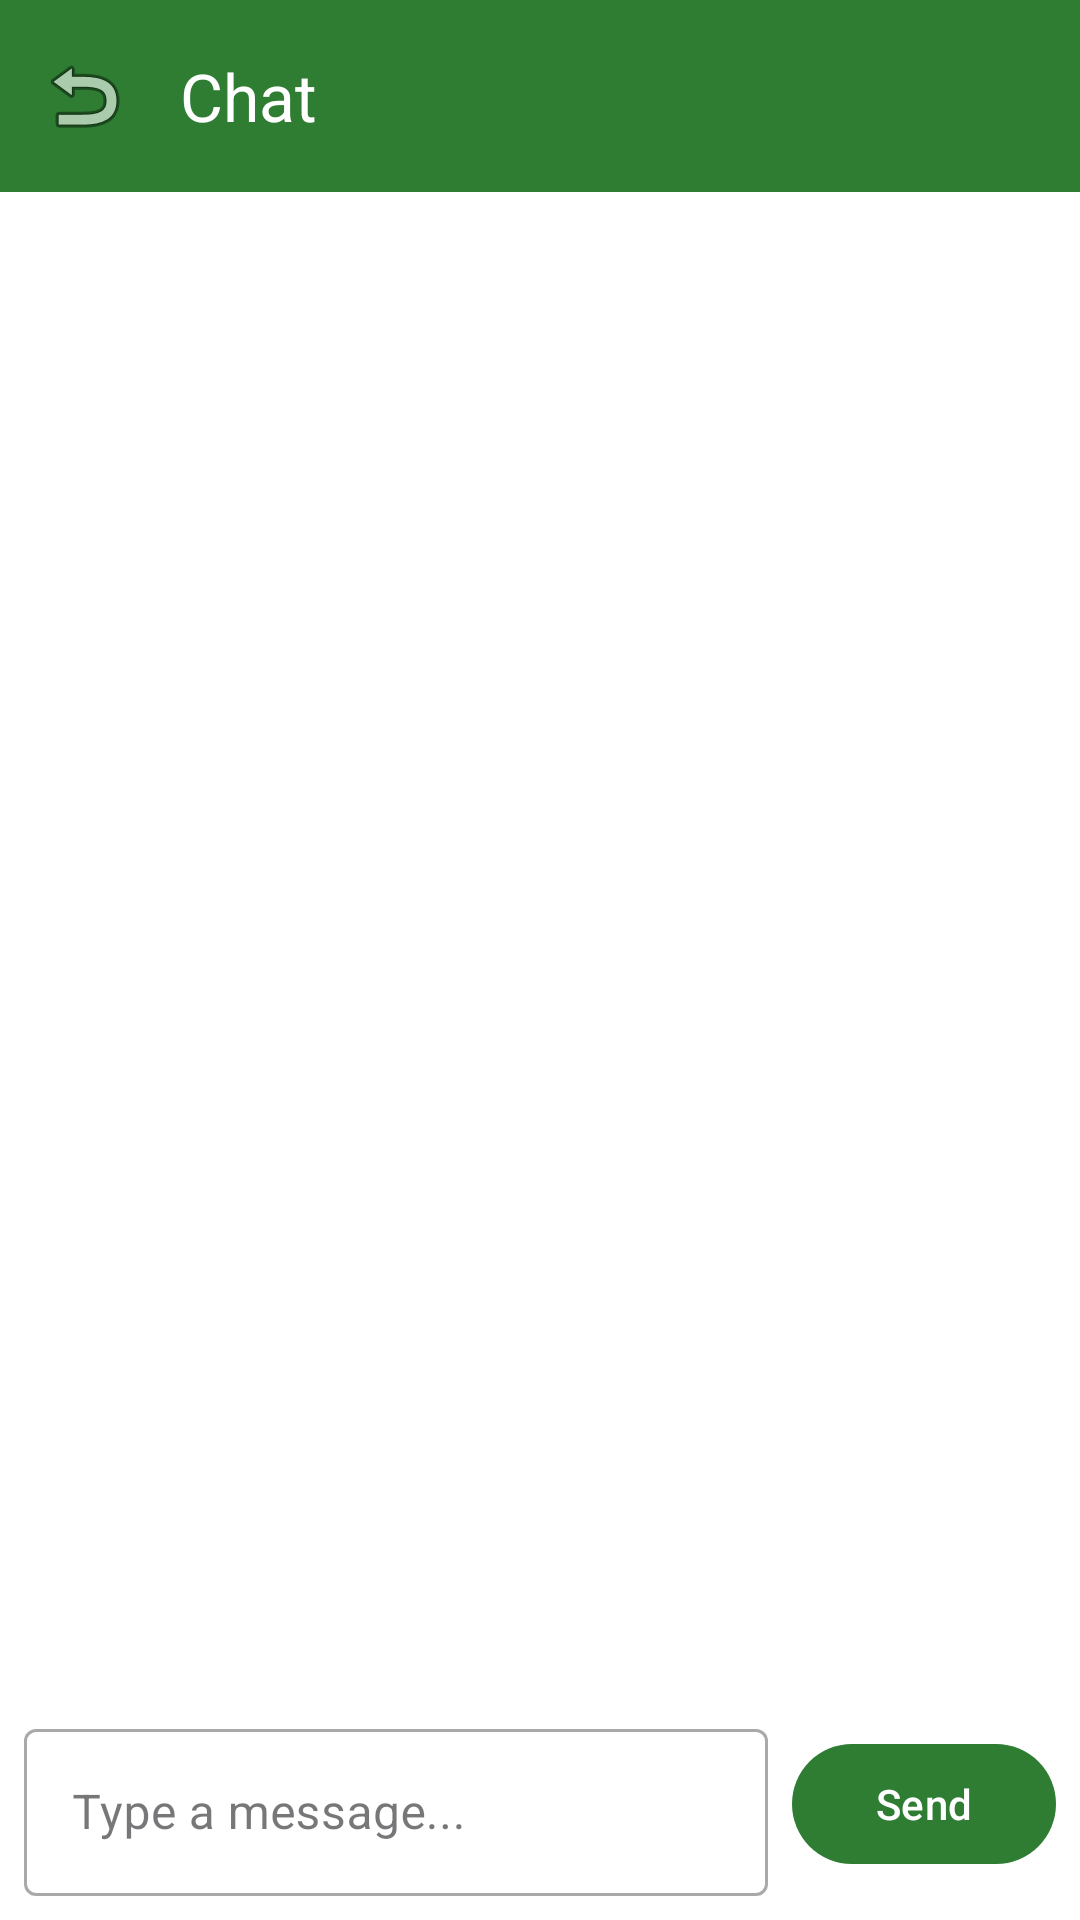

The Android layout XML behind this screen, and the referenced resources:
<!-- AndroidManifest.xml: application theme Theme.ArcherFind -->
<!-- res/layout/fragment_chat_thread.xml -->
<?xml version="1.0" encoding="utf-8"?>
<LinearLayout
    xmlns:android="http://schemas.android.com/apk/res/android"
    xmlns:app="http://schemas.android.com/apk/res-auto"
    android:layout_width="match_parent"
    android:layout_height="match_parent"
    android:orientation="vertical"
    android:background="@color/white">

    <com.google.android.material.appbar.MaterialToolbar
        android:id="@+id/toolbar_chat_thread"
        android:layout_width="match_parent"
        android:layout_height="wrap_content"
        app:title="Chat"
        app:navigationIcon="@android:drawable/ic_menu_revert"
        android:background="@color/green_primary"
        app:titleTextColor="@color/white" />

    <androidx.recyclerview.widget.RecyclerView
        android:id="@+id/rv_messages"
        android:layout_width="match_parent"
        android:layout_height="0dp"
        android:layout_weight="1"
        android:paddingVertical="8dp"
        android:clipToPadding="false" />

    <com.google.android.material.button.MaterialButton
        android:id="@+id/btn_reveal_photo"
        android:layout_width="match_parent"
        android:layout_height="wrap_content"
        android:layout_marginHorizontal="8dp"
        android:text="Reveal Original Photo to Claimant"
        android:visibility="gone"
        style="@style/Widget.MaterialComponents.Button.OutlinedButton" />

    <com.google.android.material.button.MaterialButton
        android:id="@+id/btn_mark_resolved"
        android:layout_width="match_parent"
        android:layout_height="wrap_content"
        android:layout_marginHorizontal="8dp"
        android:layout_marginTop="8dp"
        android:text="Mark as Resolved"
        android:visibility="gone" />

    <LinearLayout
        android:layout_width="match_parent"
        android:layout_height="wrap_content"
        android:orientation="horizontal"
        android:padding="8dp"
        android:gravity="center_vertical">

        <com.google.android.material.textfield.TextInputLayout
            android:layout_width="0dp"
            android:layout_height="wrap_content"
            android:layout_weight="1"
            style="@style/Widget.MaterialComponents.TextInputLayout.OutlinedBox">

            <com.google.android.material.textfield.TextInputEditText
                android:id="@+id/et_chat_message"
                android:layout_width="match_parent"
                android:layout_height="wrap_content"
                android:hint="Type a message..."
                android:inputType="textMultiLine"
                android:maxLines="4" />
        </com.google.android.material.textfield.TextInputLayout>

        <com.google.android.material.button.MaterialButton
            android:id="@+id/btn_send_message"
            android:layout_width="wrap_content"
            android:layout_height="wrap_content"
            android:layout_marginStart="8dp"
            android:text="Send" />
    </LinearLayout>

</LinearLayout>
<!-- resources referenced by this layout -->
<resources>
  <color name="green_primary">#2E7D32</color>
  <color name="white">#FFFFFF</color>
  <style name="Theme.ArcherFind" parent="Theme.Material3.Light.NoActionBar">
          <item name="colorPrimary">@color/green_primary</item>
          <item name="colorPrimaryDark">@color/green_primary_dark</item>
          <item name="colorAccent">@color/green_accent</item>
      </style>
  <color name="green_primary_dark">#1B5E20</color>
  <color name="green_accent">#66BB6A</color>
</resources>
